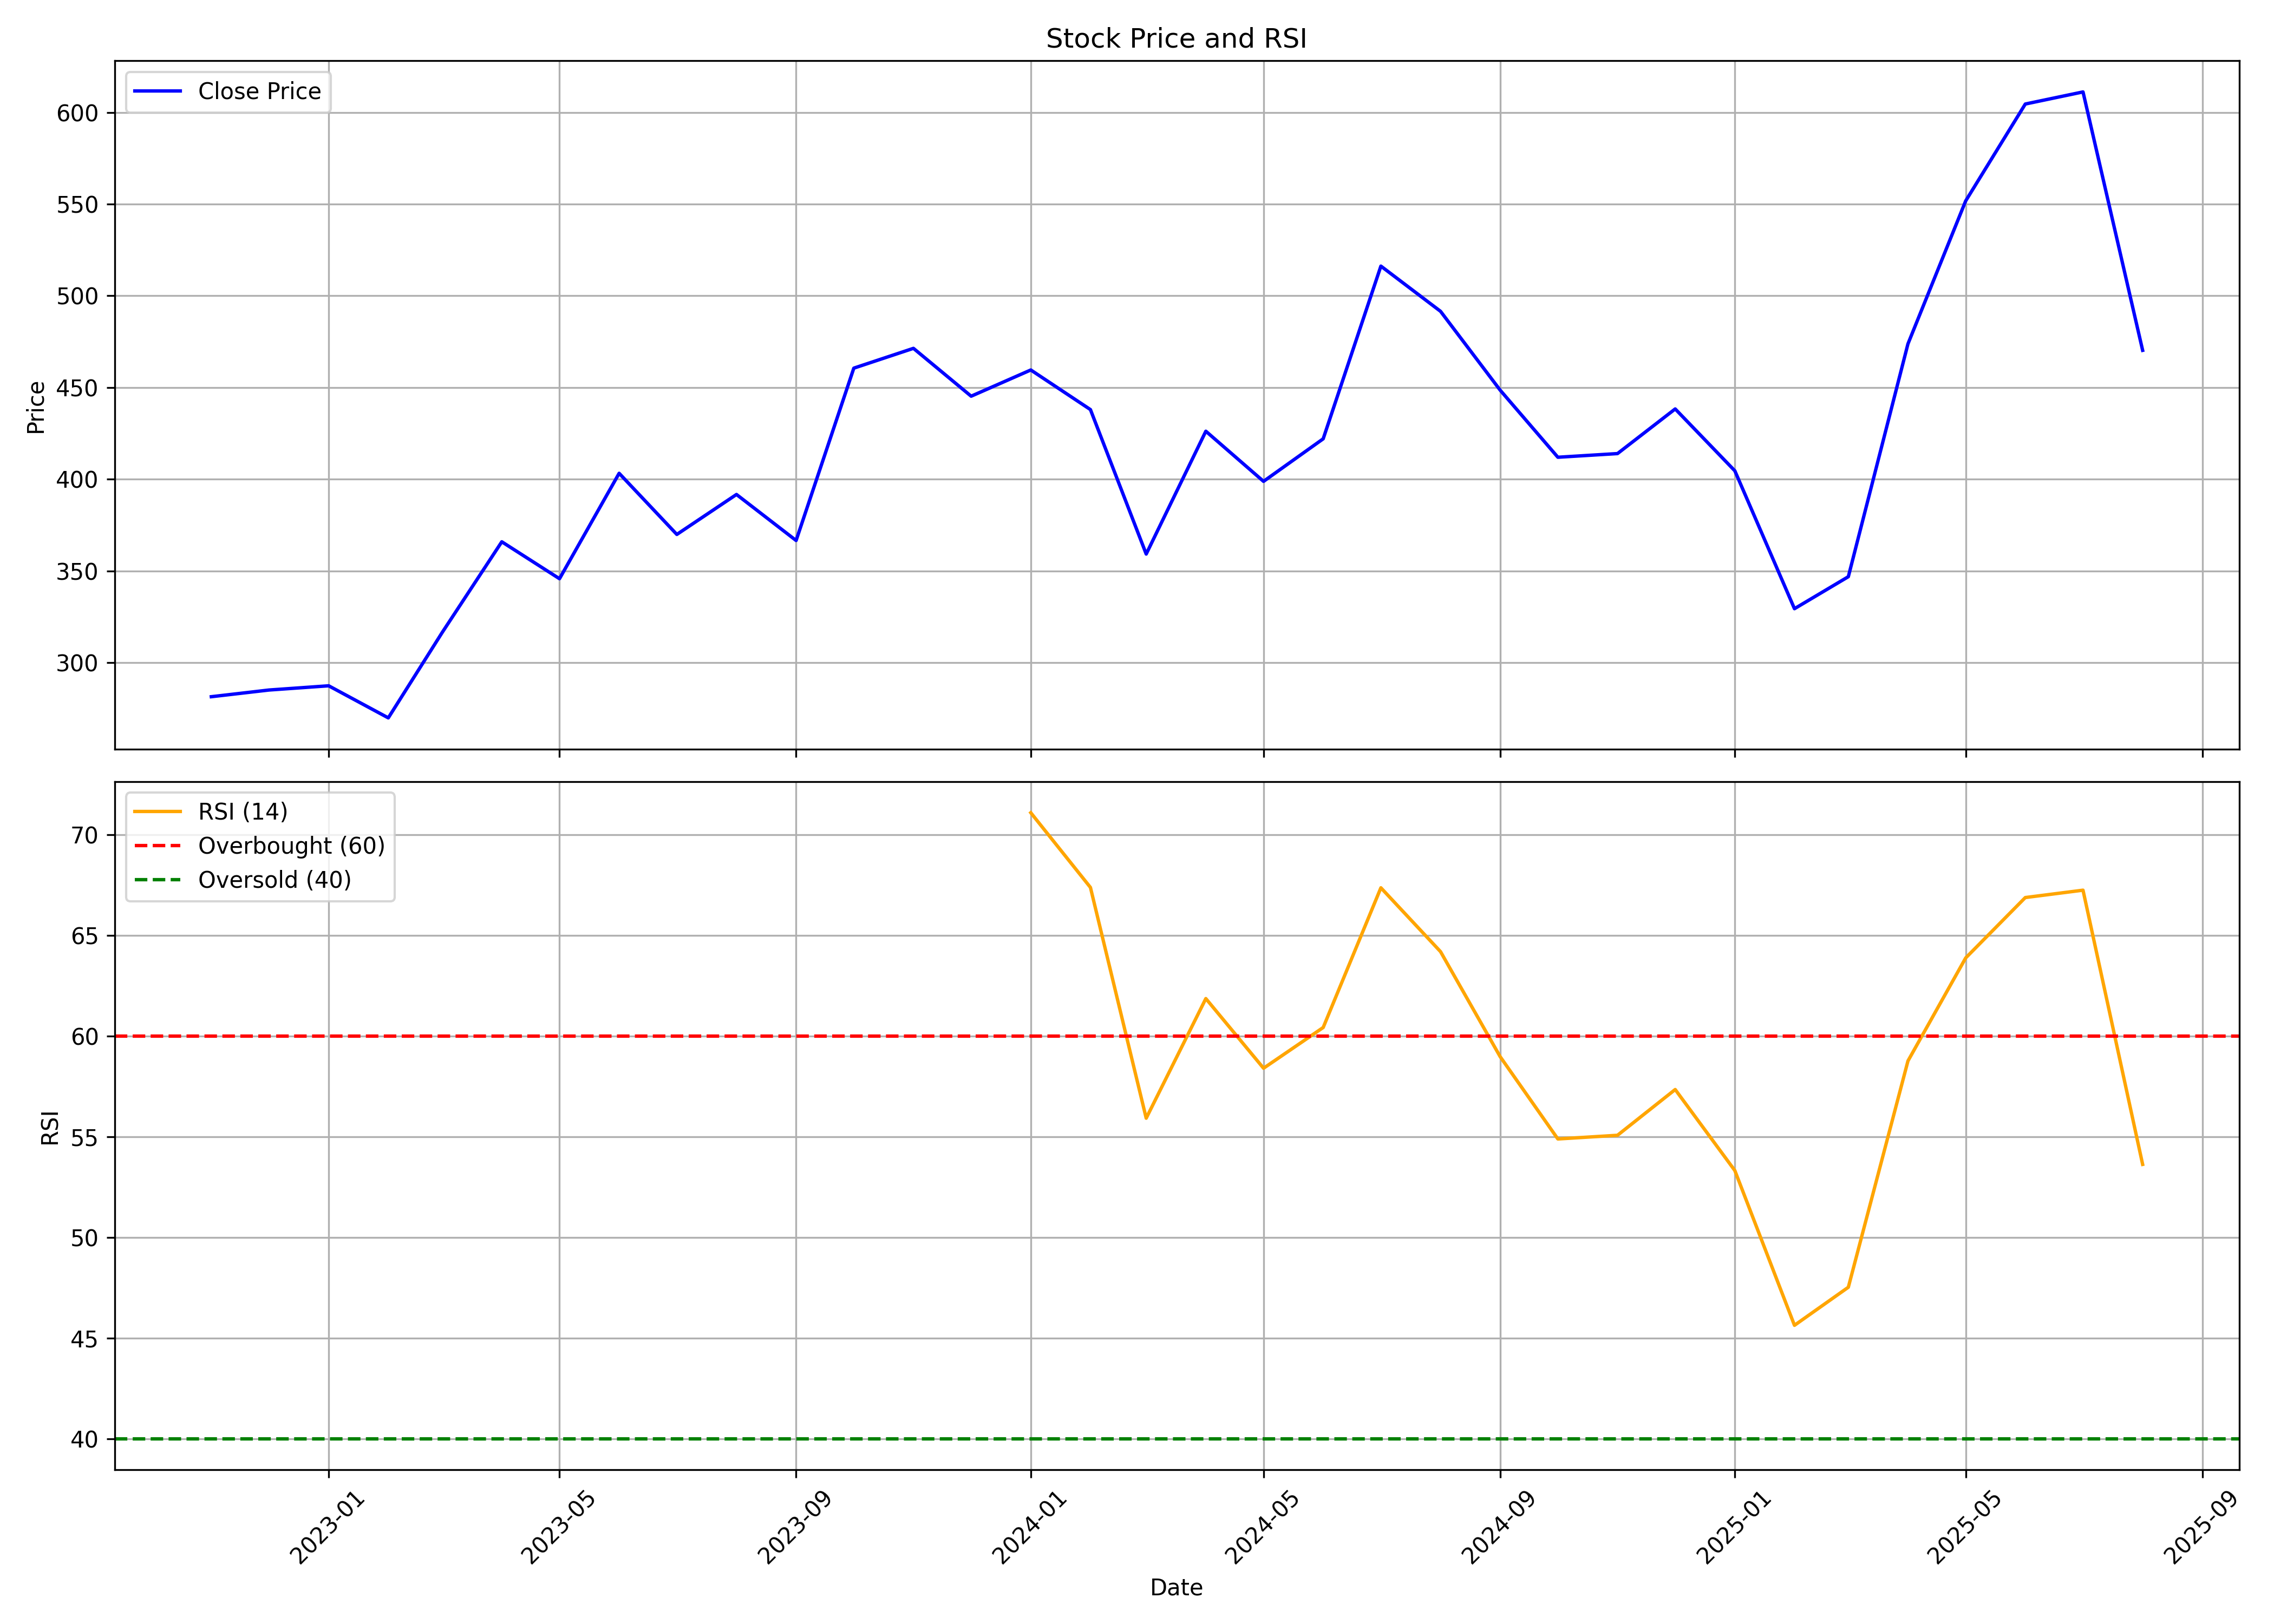

The data file committed next to this chart (first rows):
, date, symbol, open, high, low, close, volume, rsi
0, 2022-11-01, FAZE3Q, 318.8, 319.8, 268, 281.4, 97950, 
1, 2022-12-01, FAZE3Q, 287.0, 314.8, 247.8, 285.0, 256072, 
2, 2023-01-01, FAZE3Q, 281.8, 292.9, 265.4, 287.3, 103737, 
3, 2023-02-01, FAZE3Q, 290.0, 295, 251.0, 269.8, 87625, 
4, 2023-03-01, FAZE3Q, 279.9, 331.4, 270.1, 316.4, 185485, 
5, 2023-04-01, FAZE3Q, 321.9, 387, 308.5, 365.9, 232488, 
6, 2023-05-01, FAZE3Q, 365.9, 389, 310.0, 345.7, 446534, 
7, 2023-06-01, FAZE3Q, 348.7, 425.0, 340.1, 403.2, 525306, 
8, 2023-07-01, FAZE3Q, 404.0, 437, 353.1, 369.9, 883952, 
9, 2023-08-01, FAZE3Q, 369.9, 413, 341, 391.6, 694694, 
10, 2023-09-01, FAZE3Q, 388.4, 423.5, 349.8, 366.5, 979166, 
11, 2023-10-01, FAZE3Q, 366.5, 540.0, 363.0, 460.5, 2774467, 
12, 2023-11-01, FAZE3Q, 461.6, 508.0, 436.5, 471.4, 1214622, 
13, 2023-12-01, FAZE3Q, 475.8, 477.5, 425.0, 445.2, 448981, 
14, 2024-01-01, FAZE3Q, 445.8, 477, 363.2, 459.5, 570511, 71.08
15, 2024-02-01, FAZE3Q, 462, 478, 395.1, 438, 1108918, 67.38
16, 2024-03-01, FAZE3Q, 440.0, 443.5, 344.5, 359.1, 539522, 55.91
17, 2024-04-01, FAZE3Q, 360.9, 451.3, 360.9, 426.1, 763394, 61.86
18, 2024-05-01, FAZE3Q, 421.1, 458.0, 383.5, 398.8, 692832, 58.4
19, 2024-06-01, FAZE3Q, 404.0, 454.5, 348.9, 422.0, 655176, 60.42
20, 2024-07-01, FAZE3Q, 423.8, 573, 420, 516.2, 3008699, 67.36
21, 2024-08-01, FAZE3Q, 517.1, 584.4, 482.2, 491.5, 1651905, 64.19
22, 2024-09-01, FAZE3Q, 491, 506.5, 439.0, 448.5, 364294, 58.97
23, 2024-10-01, FAZE3Q, 445.1, 504.6, 388.4, 412, 547299, 54.88
24, 2024-11-01, FAZE3Q, 421.0, 429.0, 366, 414, 234705, 55.07
25, 2024-12-01, FAZE3Q, 407.0, 461.2, 402.4, 438.3, 301721, 57.34
26, 2025-01-01, FAZE3Q, 448.8, 448.8, 350.4, 404.5, 219504, 53.31
27, 2025-02-01, FAZE3Q, 407.1, 428.5, 319.0, 329.4, 250860, 45.63
28, 2025-03-01, FAZE3Q, 321.1, 408.5, 317.8, 346.8, 351696, 47.52
29, 2025-04-01, FAZE3Q, 352, 539.9, 342, 473.8, 1781409, 58.76
30, 2025-05-01, FAZE3Q, 475.0, 663.9, 465.4, 551.8, 1772083, 63.87
31, 2025-06-01, FAZE3Q, 551.9, 625.5, 532.3, 604.6, 923690, 66.87
32, 2025-07-01, FAZE3Q, 609.0, 748, 582.3, 611.2, 3196439, 67.24
33, 2025-08-01, FAZE3Q, 612.0, 639.2, 467, 470.2, 800066, 53.62
